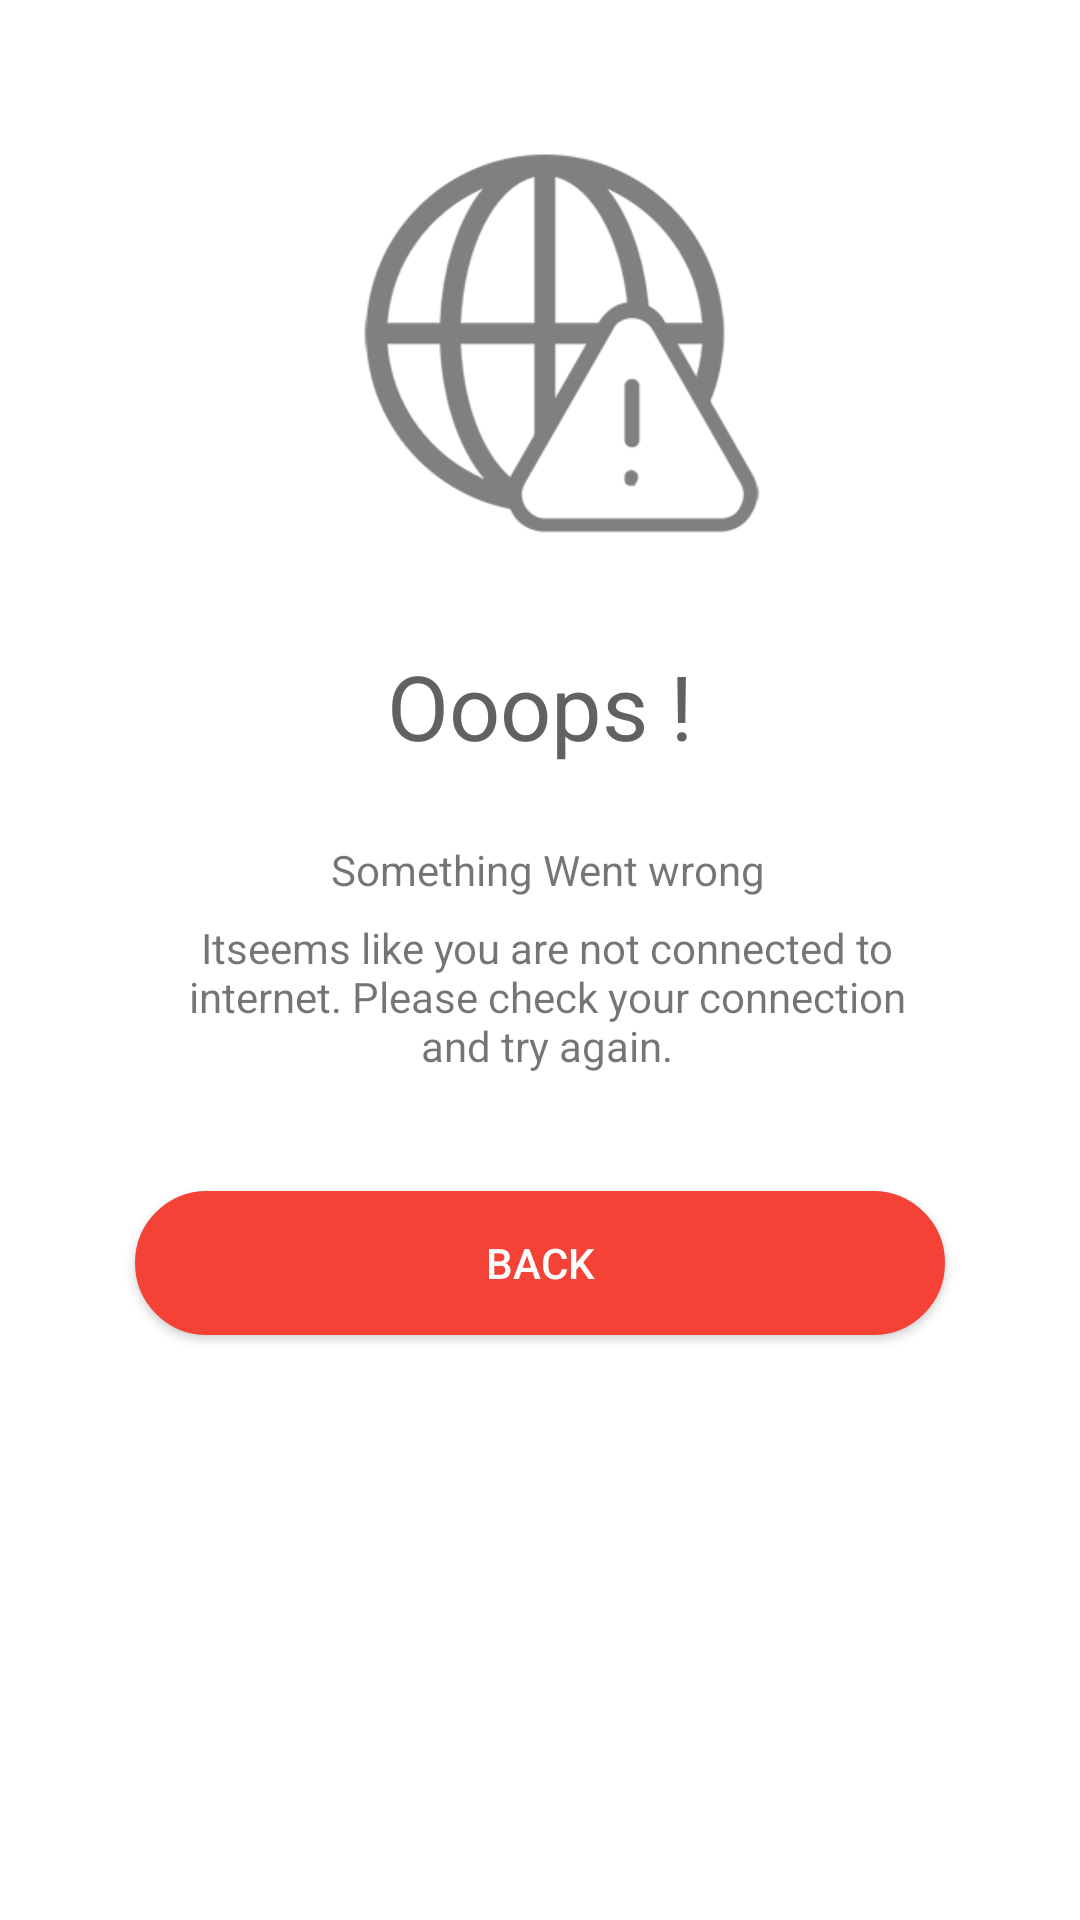

Produce the Android XML layout that renders to this screen, including the resource entries it uses.
<!-- AndroidManifest.xml: application theme Theme.LawyerHiringSystem -->
<!-- res/layout/dialog_no_internet.xml -->
<?xml version="1.0" encoding="utf-8"?>
<LinearLayout xmlns:android="http://schemas.android.com/apk/res/android"
    xmlns:app="http://schemas.android.com/apk/res-auto"
    android:layout_width="match_parent"
    android:layout_height="match_parent"
    android:background="@drawable/white_bg"
    android:orientation="vertical">

    <ImageView
        android:id="@+id/propic"
        android:layout_width="150dp"
        android:layout_height="150dp"
        android:layout_gravity="center_horizontal"
        android:layout_marginTop="35dp"
        android:alpha="0.5"
        android:src="@drawable/img_no_internet" />

    <TextView
        android:layout_width="wrap_content"
        android:layout_height="wrap_content"
        android:layout_gravity="center_horizontal"
        android:layout_marginTop="15dp"
        android:gravity="center"
        android:padding="15dp"
        android:text="Ooops !"
        android:textColor="#616161"
        android:textSize="30sp" />

    <LinearLayout
        android:layout_width="wrap_content"
        android:layout_height="wrap_content"
        android:layout_gravity="center"
        android:layout_marginTop="10dp">


        <TextView
            android:gravity="center"
            android:id="@+id/txt_location"
            android:layout_width="wrap_content"
            android:layout_height="wrap_content"
            android:layout_marginLeft="5dp"
            android:text="Something Went wrong" />
    </LinearLayout>


    <LinearLayout
        android:layout_width="wrap_content"
        android:layout_height="wrap_content"

        android:layout_gravity="center"
        android:layout_marginTop="7dp"
        android:paddingLeft="20dp"
        android:paddingRight="20dp"
        android:paddingBottom="10dp">


        <TextView
            android:gravity="center"
            android:id="@+id/txt_exp"
            android:layout_width="250dp"
            android:layout_height="wrap_content"
            android:layout_marginLeft="5dp"
            android:text="Itseems like you are not connected to internet. Please check your connection and try again." />
    </LinearLayout>


    <TextView
        android:layout_width="wrap_content"
        android:layout_height="wrap_content"
        android:layout_gravity="center_horizontal"
        android:layout_marginTop="10dp"
        android:text="" />


    <Button
        android:id="@+id/btn_back"
        android:layout_width="270dp"
        android:layout_height="wrap_content"
        android:layout_gravity="center_horizontal"
        android:layout_marginLeft="20dp"
        android:layout_marginRight="20dp"
        android:layout_marginTop="0dp"
        android:layout_marginBottom="20dp"
        android:background="@drawable/red_button"
        android:text="BACK"
        android:textColor="#ffffff" />


</LinearLayout>
<!-- resources referenced by this layout -->
<resources>
  <!-- drawable img_no_internet: png bitmap (drawable, 12347 bytes) -->
  <!-- drawable red_button (drawable) -->
  <?xml version="1.0" encoding="utf-8"?>
  <selector xmlns:android="http://schemas.android.com/apk/res/android">
      <item android:state_pressed="true">
      <shape android:shape="rectangle">
          <solid android:color="#ef5350"/>
          <corners android:radius="30dp"/>
          <stroke android:color="#f44336" android:width="1dp"/>
      </shape>
  </item>
  
      <item >
          <shape android:shape="rectangle">
              <solid android:color="#f44336"/>
              <corners android:radius="30dp"/>
              <stroke android:color="#f44336" android:width="1dp"/>
          </shape>
      </item>
  
  </selector>
  <!-- drawable white_bg (drawable) -->
  <?xml version="1.0" encoding="utf-8"?>
  <shape android:shape="rectangle" xmlns:android="http://schemas.android.com/apk/res/android">
  
      <corners android:radius="15dp"/>
      <solid android:color="#ffffff"/>
  </shape>
  <style name="Theme.LawyerHiringSystem" parent="Theme.MaterialComponents.Light.NoActionBar">
          
          <item name="colorPrimary">@color/colorPrimary</item>
          <item name="colorPrimaryVariant">@color/colorAccent</item>
          <item name="colorOnPrimary">@color/white</item>
          
          <item name="colorSecondary">@color/teal_200</item>
          <item name="colorSecondaryVariant">@color/teal_700</item>
          <item name="colorOnSecondary">@color/black</item>
          
          <item name="android:statusBarColor" tools:targetApi="l">?attr/colorPrimaryVariant</item>
          
      </style>
  <color name="colorPrimary">#2196f3</color>
  <color name="colorAccent">#1e88e5</color>
  <color name="white">#FFFFFFFF</color>
  <color name="teal_200">#FF03DAC5</color>
  <color name="teal_700">#FF018786</color>
  <color name="black">#FF000000</color>
</resources>
